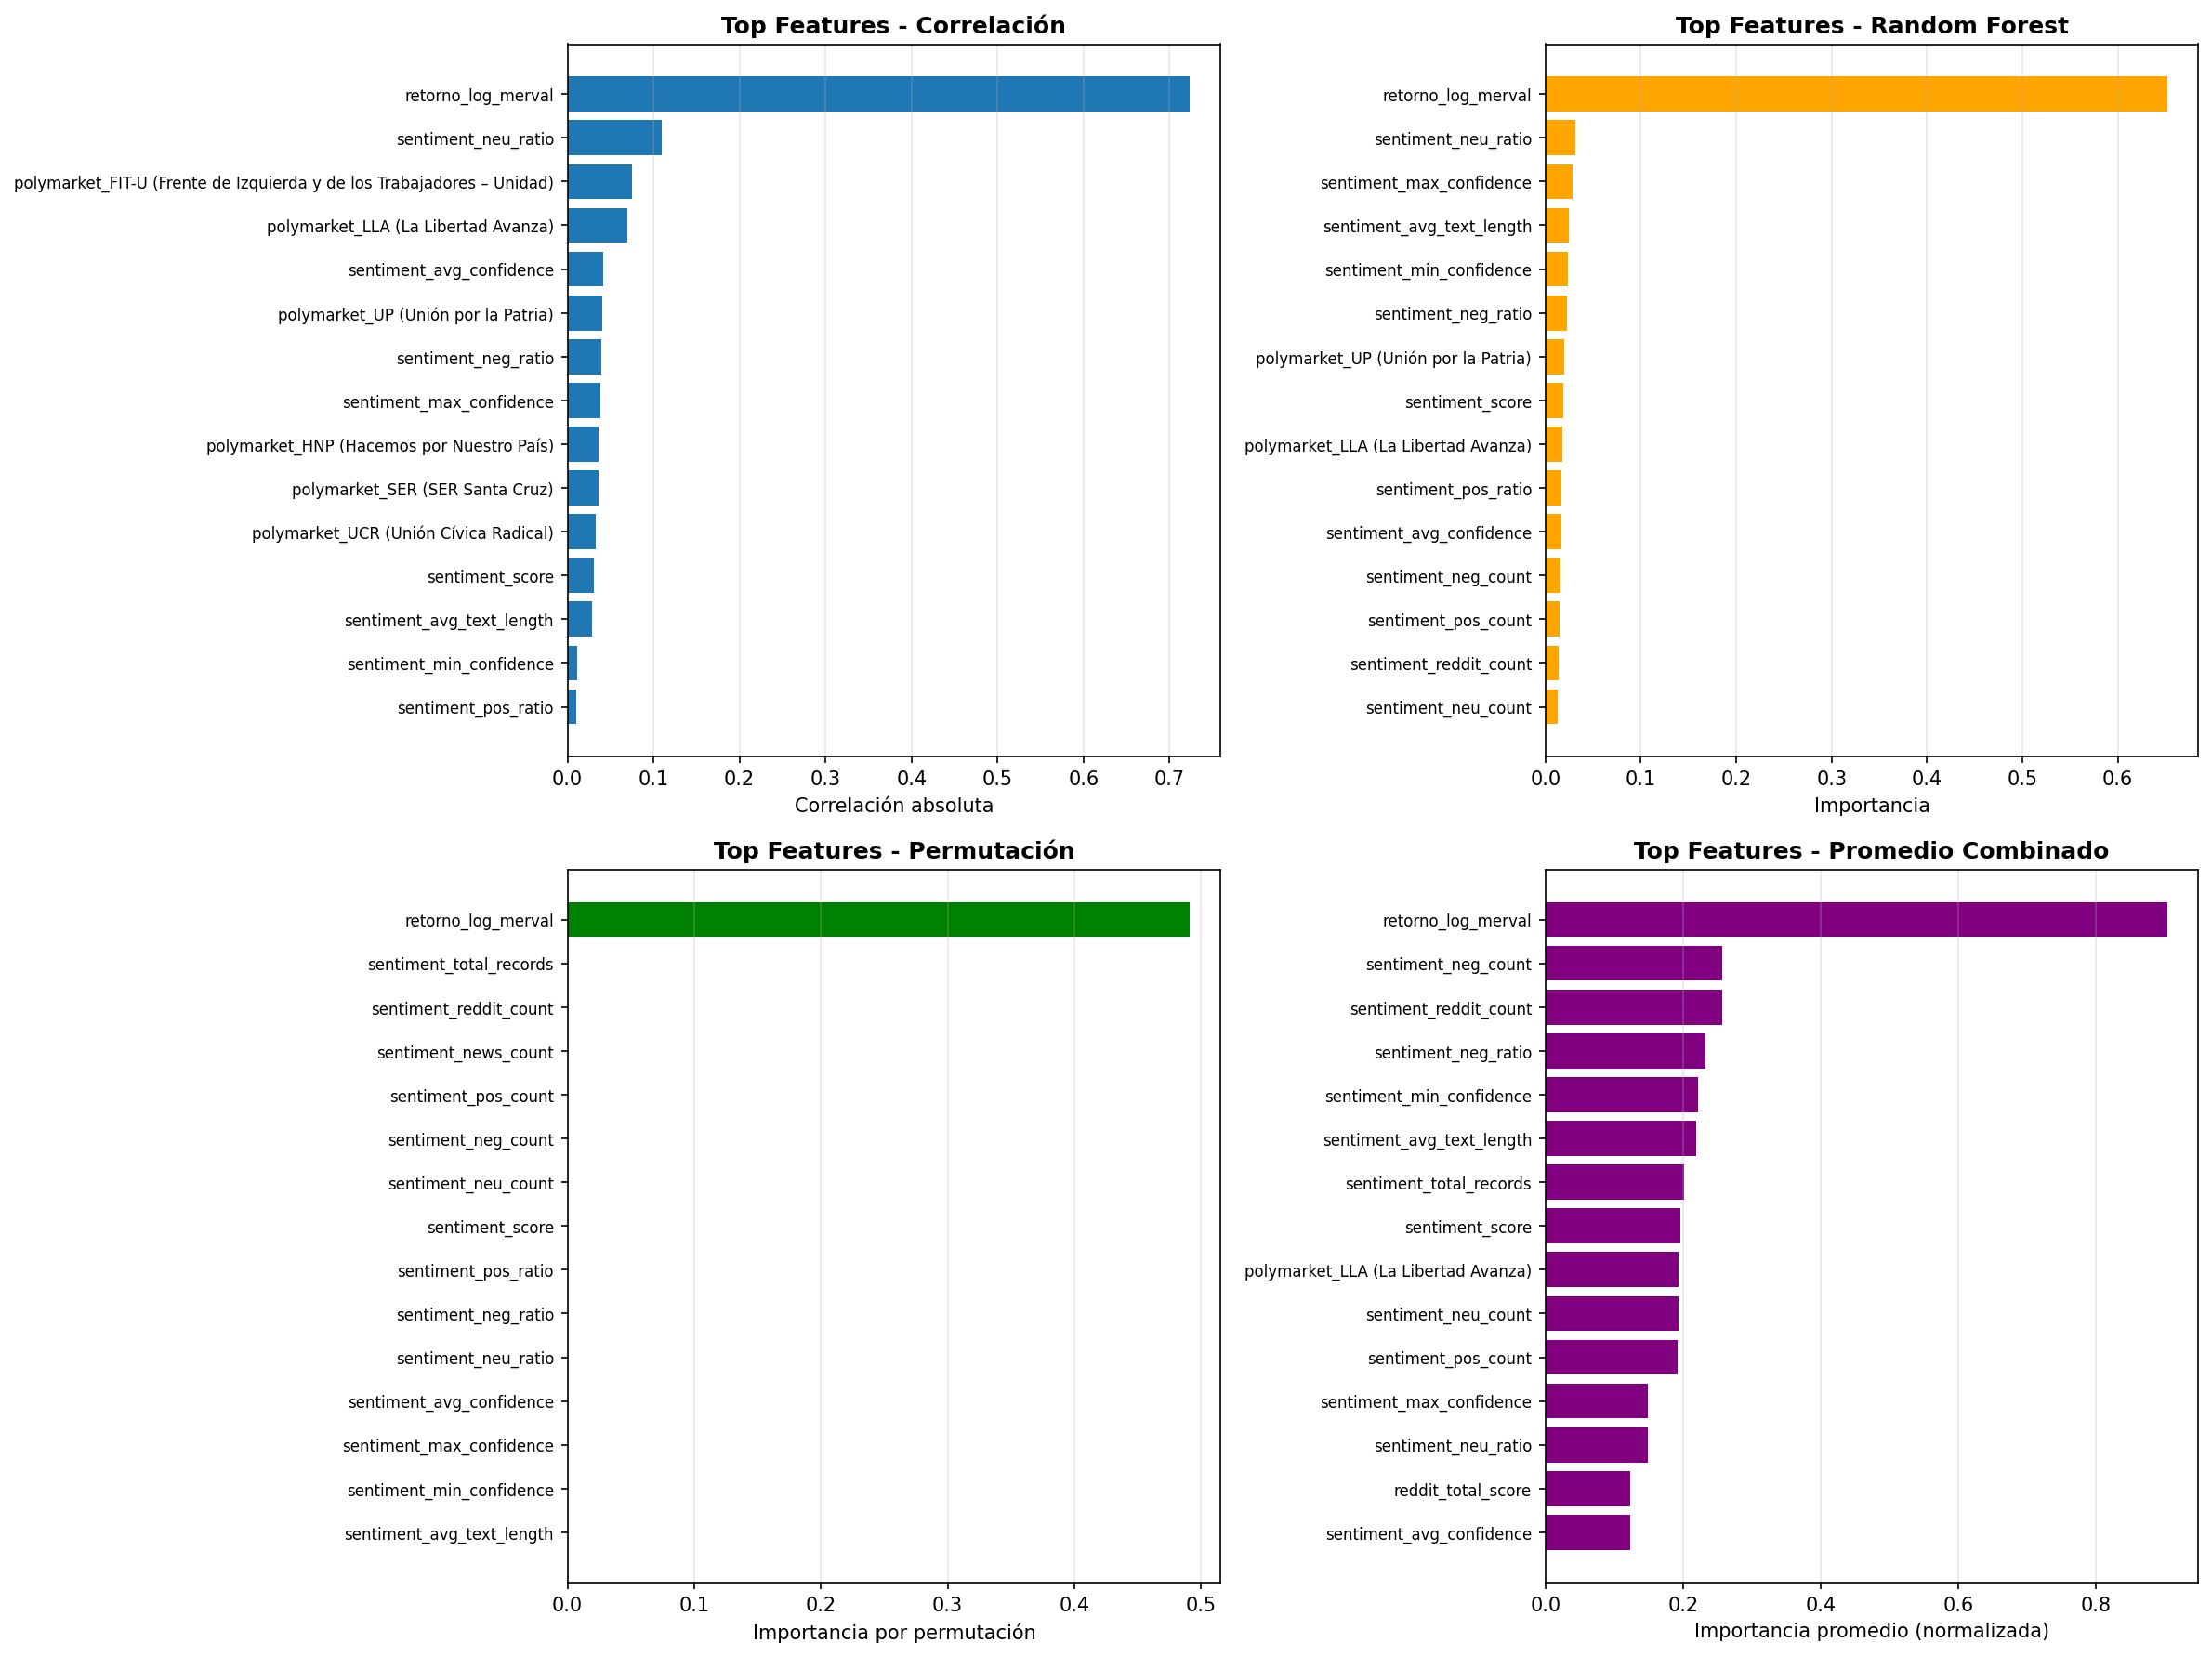

Source data for this figure (header and first rows):
, correlation, random_forest, permutation, lstm_gradients, importance_avg
retorno_log_merval, 1.0, 1.0, 1.0, 0.613, 0.9032
sentiment_neg_count, 0.004876, 0.02403, 0.0, 1.0, 0.2572
sentiment_reddit_count, 0.006362, 0.02145, 0.0, 0.9967, 0.2561
sentiment_neg_ratio, 0.05414, 0.03508, 0.0, 0.8386, 0.232
sentiment_min_confidence, 0.0154, 0.03607, 0.0, 0.8376, 0.2223
sentiment_avg_text_length, 0.03931, 0.03721, 0.0, 0.797, 0.2184
sentiment_total_records, 0.006362, 0.01994, 0.0, 0.7777, 0.201
sentiment_score, 0.04219, 0.02907, 0.0, 0.7103, 0.1954
polymarket_LLA (La Libertad Avanza), 0.09554, 0.02671, 0.0, 0.652, 0.1936
sentiment_neu_count, 0.007582, 0.02053, 0.0, 0.7433, 0.1929
sentiment_pos_count, 0.006894, 0.02225, 0.0, 0.7392, 0.1921
sentiment_max_confidence, 0.05276, 0.04421, 0.0, 0.4975, 0.1486
sentiment_neu_ratio, 0.1512, 0.04861, 0.0, 0.3933, 0.1483
reddit_total_score, 0.0, 0.0, 0.0, 0.4948, 0.1237
sentiment_avg_confidence, 0.05686, 0.0261, 0.0, 0.4116, 0.1236
polymarket_UCR (Unión Cívica Radical), 0.04535, 0.01372, 0.0, 0.4277, 0.1217
polymarket_SER (SER Santa Cruz), 0.04936, 0.0154, 0.0, 0.4061, 0.1177
polymarket_UP (Unión por la Patria), 0.0562, 0.03056, 0.0, 0.3767, 0.1159
polymarket_FIT-U (Frente de Izquierda y …, 0.1031, 0.01682, 0.0, 0.3186, 0.1096
polymarket_HNP (Hacemos por Nuestro País…, 0.04984, 0.01984, 0.0, 0.363, 0.1082
polymarket_PRO (Propuesta Republicana), 0.004046, 0.02011, 0.0, 0.3032, 0.08184
sentiment_pos_ratio, 0.01471, 0.02617, 0.0, 0.2353, 0.06904
reddit_avg_score, 0.0, 0.0, 0.0, 0.235, 0.05875
reddit_max_score, 0.0, 0.0, 0.0, 0.1823, 0.04558
sentiment_news_count, 0.0, 0.0, 0.0, 0.1301, 0.03253
